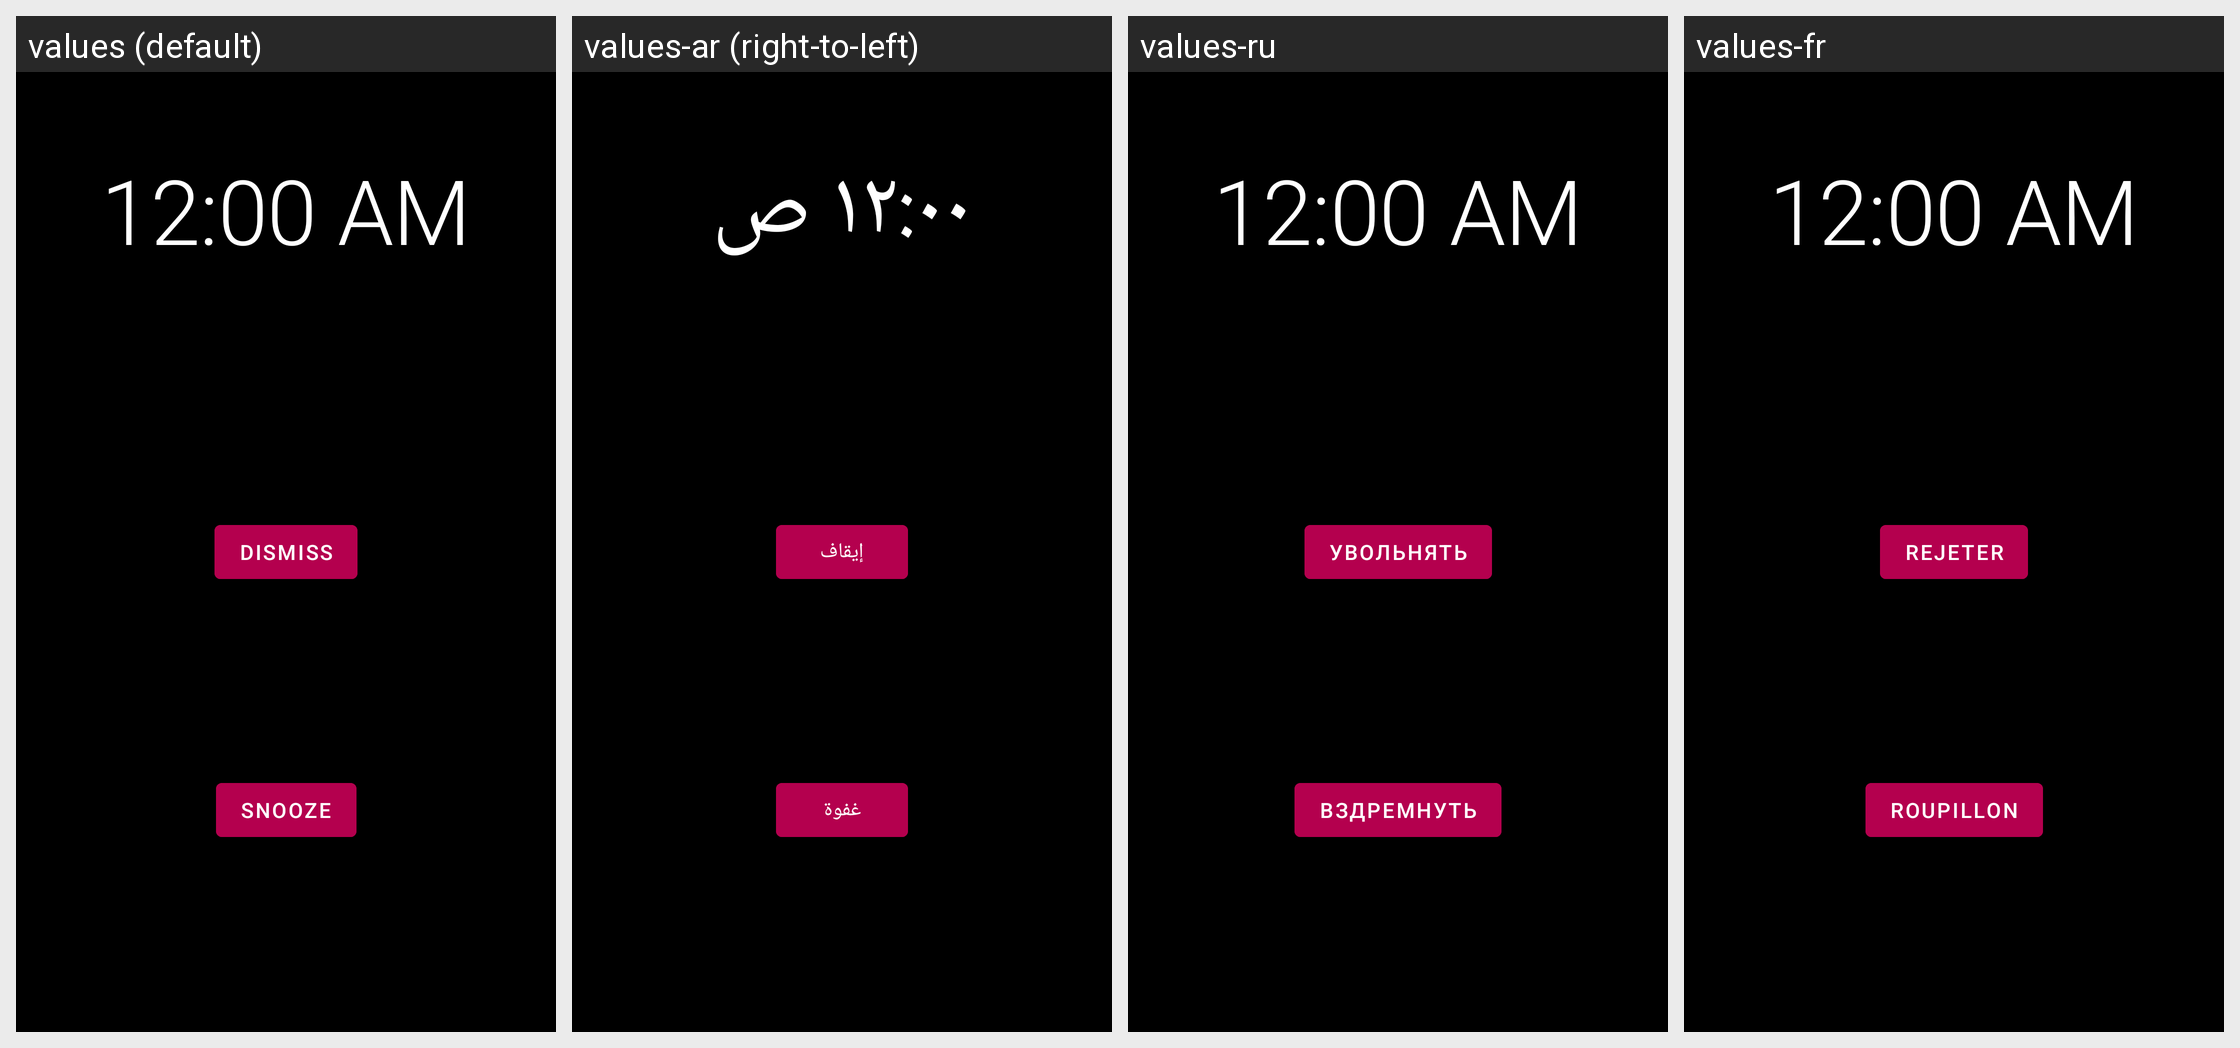

Locale-by-locale string values for the Android screen shown in this grid:
Android screen res/layout/fragment_ringing.xml rendered under 4 locales, left to right: values (default), values-ar (right-to-left), values-ru, values-fr. Device: Nexus 5 (rendered at 1080×1920; each locale shown at half size, 540×960, under a caption strip naming it); theme AppTheme.NoActionBar.
Other locales in the repository, not shown: values-de, values-es, values-it, values-tr.
Strings drawn on this screen, with the default value and each locale's value (text and hints the layout hard-codes, and strings that could not be matched under every locale, appear in the picture but are not listed):

dismiss
  values: Dismiss
  values-ar: إيقاف
  values-ru: Увольнять
  values-fr: Rejeter

snooze
  values: Snooze
  values-ar: غفوة
  values-ru: Вздремнуть
  values-fr: Roupillon
